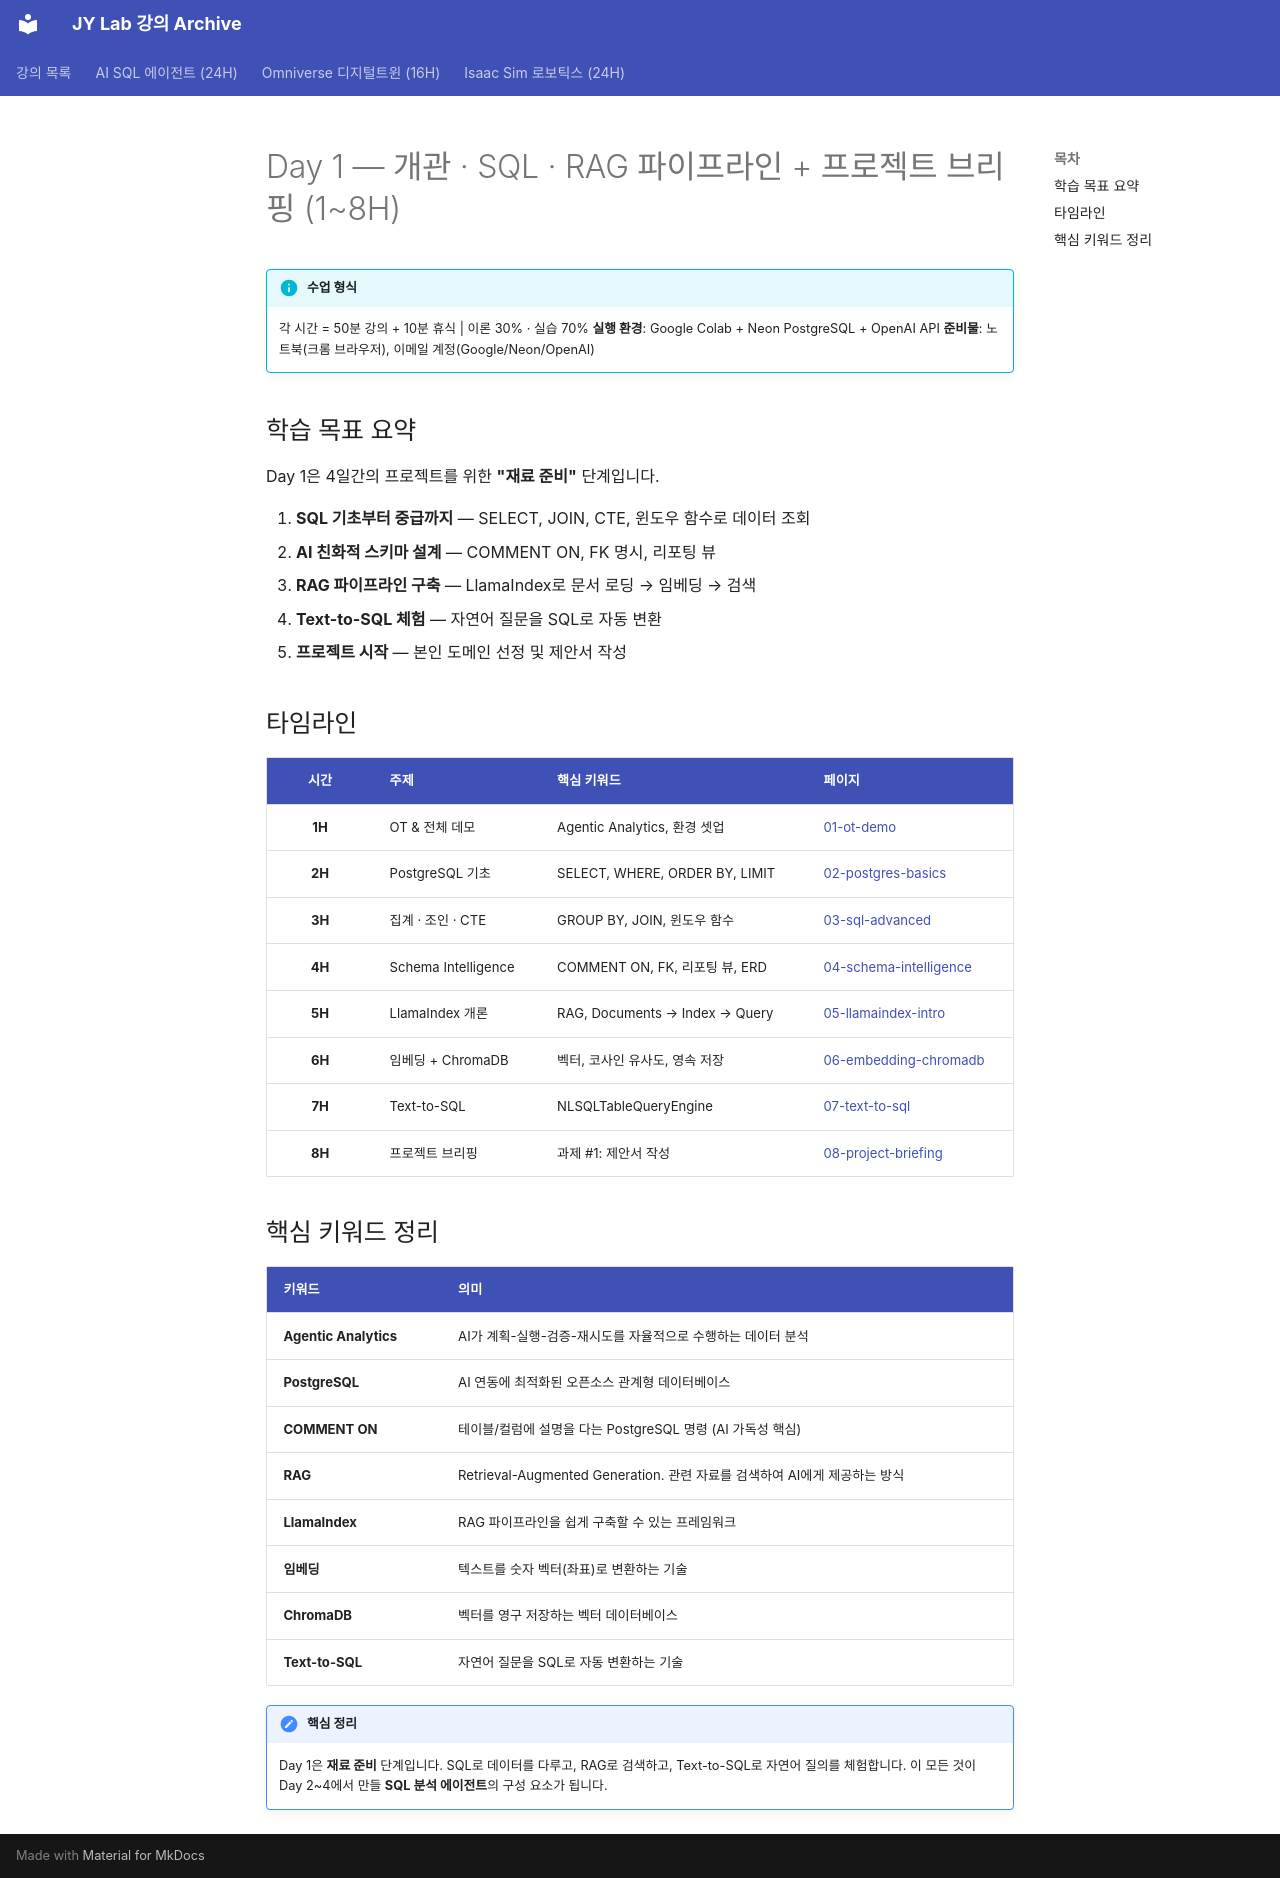

repository: siapapa/siapapa.github.io · page: day1/index.html · generator: mkdocs

# Day 1 — 개관 · SQL · RAG 파이프라인 + 프로젝트 브리핑 (1~8H)

!!! info "수업 형식"
    각 시간 = 50분 강의 + 10분 휴식 | 이론 30% · 실습 70%
    **실행 환경**: Google Colab + Neon PostgreSQL + OpenAI API
    **준비물**: 노트북(크롬 브라우저), 이메일 계정(Google/Neon/OpenAI)

## 학습 목표 요약

Day 1은 4일간의 프로젝트를 위한 **"재료 준비"** 단계입니다.

1. **SQL 기초부터 중급까지** — SELECT, JOIN, CTE, 윈도우 함수로 데이터 조회
2. **AI 친화적 스키마 설계** — COMMENT ON, FK 명시, 리포팅 뷰
3. **RAG 파이프라인 구축** — LlamaIndex로 문서 로딩 → 임베딩 → 검색
4. **Text-to-SQL 체험** — 자연어 질문을 SQL로 자동 변환
5. **프로젝트 시작** — 본인 도메인 선정 및 제안서 작성

## 타임라인

| 시간 | 주제 | 핵심 키워드 | 페이지 |
|:---:|---|---|---|
| **1H** | OT & 전체 데모 | Agentic Analytics, 환경 셋업 | [01-ot-demo](01-ot-demo.md) |
| **2H** | PostgreSQL 기초 | SELECT, WHERE, ORDER BY, LIMIT | [02-postgres-basics](02-postgres-basics.md) |
| **3H** | 집계 · 조인 · CTE | GROUP BY, JOIN, 윈도우 함수 | [03-sql-advanced](03-sql-advanced.md) |
| **4H** | Schema Intelligence | COMMENT ON, FK, 리포팅 뷰, ERD | [04-schema-intelligence](04-schema-intelligence.md) |
| **5H** | LlamaIndex 개론 | RAG, Documents → Index → Query | [05-llamaindex-intro](05-llamaindex-intro.md) |
| **6H** | 임베딩 + ChromaDB | 벡터, 코사인 유사도, 영속 저장 | [06-embedding-chromadb](06-embedding-chromadb.md) |
| **7H** | Text-to-SQL | NLSQLTableQueryEngine | [07-text-to-sql](07-text-to-sql.md) |
| **8H** | 프로젝트 브리핑 | 과제 #1: 제안서 작성 | [08-project-briefing](08-project-briefing.md) |

## 핵심 키워드 정리

| 키워드 | 의미 |
|---|---|
| **Agentic Analytics** | AI가 계획-실행-검증-재시도를 자율적으로 수행하는 데이터 분석 |
| **PostgreSQL** | AI 연동에 최적화된 오픈소스 관계형 데이터베이스 |
| **COMMENT ON** | 테이블/컬럼에 설명을 다는 PostgreSQL 명령 (AI 가독성 핵심) |
| **RAG** | Retrieval-Augmented Generation. 관련 자료를 검색하여 AI에게 제공하는 방식 |
| **LlamaIndex** | RAG 파이프라인을 쉽게 구축할 수 있는 프레임워크 |
| **임베딩** | 텍스트를 숫자 벡터(좌표)로 변환하는 기술 |
| **ChromaDB** | 벡터를 영구 저장하는 벡터 데이터베이스 |
| **Text-to-SQL** | 자연어 질문을 SQL로 자동 변환하는 기술 |

!!! note "핵심 정리"
    Day 1은 **재료 준비** 단계입니다. SQL로 데이터를 다루고, RAG로 검색하고, Text-to-SQL로 자연어 질의를 체험합니다. 이 모든 것이 Day 2~4에서 만들 **SQL 분석 에이전트**의 구성 요소가 됩니다.
